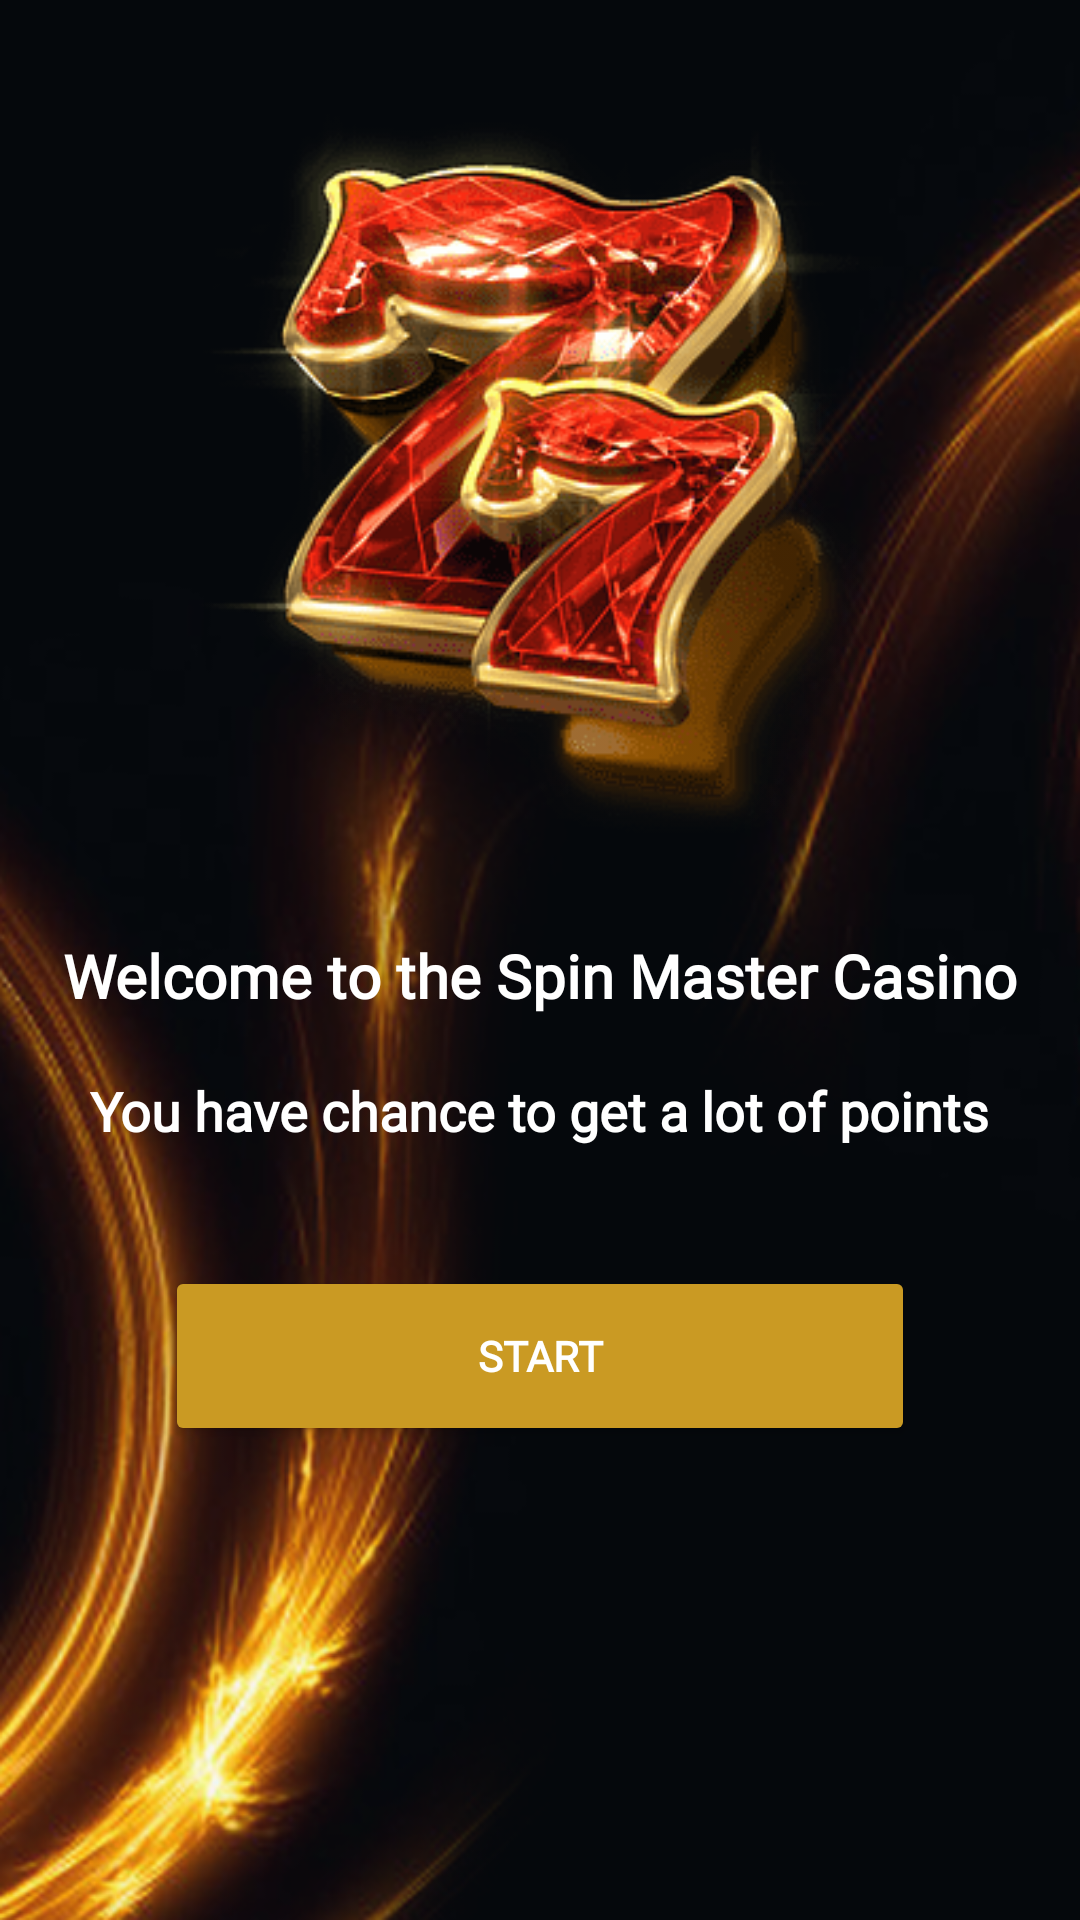

Android layout source for this screen:
<!-- AndroidManifest.xml: application theme Theme.MiraculousSpike -->
<!-- res/layout/activity_start_screen.xml -->
<?xml version="1.0" encoding="utf-8"?>
<androidx.constraintlayout.widget.ConstraintLayout xmlns:android="http://schemas.android.com/apk/res/android"
    xmlns:app="http://schemas.android.com/apk/res-auto"
    xmlns:tools="http://schemas.android.com/tools"
    android:layout_width="match_parent"
    android:layout_height="match_parent"
    android:background="@drawable/sec_item_bg"
    tools:context=".two.StartScreen">

    <TextView
        android:id="@+id/textView"
        android:layout_width="wrap_content"
        android:layout_height="wrap_content"
        android:text="Welcome to the Spin Master Casino"
        android:textColor="@color/white"
        android:textSize="20sp"
        android:textStyle="bold"
        android:fontFamily="@font/lobste_reg"
        android:includeFontPadding="false"
        app:layout_constraintBottom_toBottomOf="parent"
        app:layout_constraintEnd_toEndOf="parent"
        app:layout_constraintStart_toStartOf="parent"
        app:layout_constraintTop_toTopOf="parent"
        app:layout_constraintVertical_bias="0.51" />

    <ImageView
        android:id="@+id/imageView2"
        android:layout_width="250dp"
        android:layout_height="250dp"
        android:layout_marginTop="30dp"
        app:layout_constraintEnd_toEndOf="parent"
        app:layout_constraintStart_toStartOf="parent"
        app:layout_constraintTop_toTopOf="parent"
        app:srcCompat="@drawable/sec_item_1" />

    <TextView
        android:id="@+id/textView2"
        android:layout_width="wrap_content"
        android:layout_height="wrap_content"
        android:layout_marginTop="20dp"
        android:text="You have chance to get a lot of points"
        android:textColor="@color/white"
        android:fontFamily="@font/lobste_reg"
        android:textSize="18sp"
        android:textStyle="bold"
        app:layout_constraintEnd_toEndOf="parent"
        app:layout_constraintStart_toStartOf="parent"
        app:layout_constraintTop_toBottomOf="@+id/textView" />

    <Button
        android:id="@+id/rijdasj"
        android:layout_width="250dp"
        android:layout_height="60dp"
        android:text="Start"
        android:textColor="@color/white"
        android:fontFamily="@font/jost_bold"
        android:textStyle="bold"
        android:backgroundTint="@color/bg_b_sec"
        app:layout_constraintBottom_toBottomOf="parent"
        app:layout_constraintEnd_toEndOf="parent"
        app:layout_constraintStart_toStartOf="parent"
        app:layout_constraintTop_toBottomOf="@+id/textView2"
        app:layout_constraintVertical_bias="0.19999999" />
</androidx.constraintlayout.widget.ConstraintLayout>
<!-- resources referenced by this layout -->
<resources>
  <color name="bg_b_sec">#CA9A23</color>
  <color name="white">#FFFFFFFF</color>
  <!-- drawable sec_item_1: png bitmap (drawable, 79686 bytes) -->
  <!-- drawable sec_item_bg: png bitmap (drawable, 221025 bytes) -->
  <style name="Theme.MiraculousSpike" parent="Theme.MaterialComponents.DayNight.DarkActionBar">
          
          <item name="colorPrimary">@color/purple_500</item>
          <item name="colorPrimaryVariant">@color/purple_700</item>
          <item name="colorOnPrimary">@color/white</item>
          
          <item name="colorSecondary">@color/teal_200</item>
          <item name="colorSecondaryVariant">@color/teal_700</item>
          <item name="colorOnSecondary">@color/black</item>
          
          <item name="android:statusBarColor">?attr/colorPrimaryVariant</item>
          
      </style>
  <color name="purple_500">#FF6200EE</color>
  <color name="purple_700">#FF3700B3</color>
  <color name="teal_200">#FF03DAC5</color>
  <color name="teal_700">#FF018786</color>
  <color name="black">#FF000000</color>
</resources>
